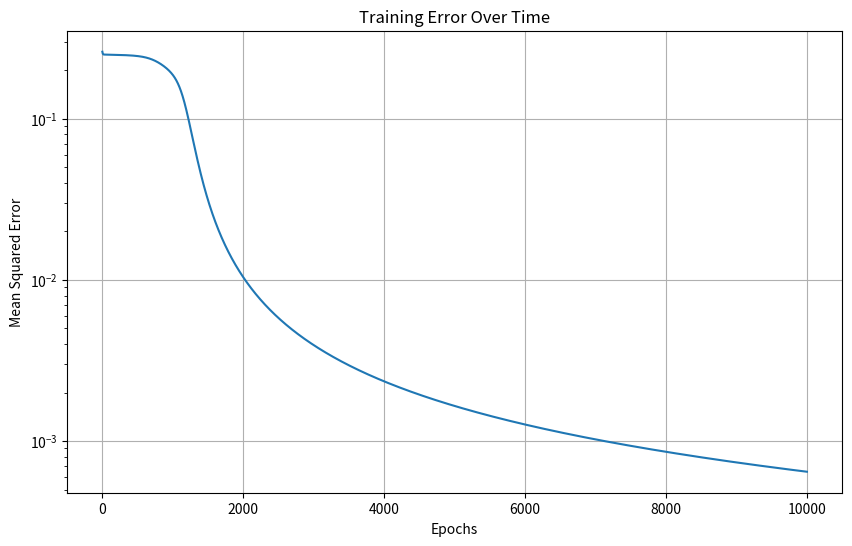

Here is the Python script that generated this plot:
#!/usr/bin/env python
# coding: utf-8

# In[2]:


import numpy as np
import matplotlib.pyplot as plt

class XORNeuralNetwork:
    def __init__(self, learning_rate=0.5):
        self.learning_rate = learning_rate
        
        
        self.weights_input_hidden = np.random.uniform(-1, 1, (2, 2))  
        self.weights_hidden_output = np.random.uniform(-1, 1, (2, 1))  
        
        self.bias_hidden = np.random.uniform(-1, 1, (1, 2))
        self.bias_output = np.random.uniform(-1, 1, (1, 1))
        
        self.history = []
        
    def sigmoid(self, x):
        
        x = np.clip(x, -500, 500)
        return 1 / (1 + np.exp(-x))
    
    def sigmoid_derivative(self, x):
        
        return x * (1 - x)
    
    def forward_pass(self, X):
        self.hidden_input = np.dot(X, self.weights_input_hidden) + self.bias_hidden
        self.hidden_output = self.sigmoid(self.hidden_input)
        
        self.output_input = np.dot(self.hidden_output, self.weights_hidden_output) + self.bias_output
        self.predicted_output = self.sigmoid(self.output_input)
        
        return self.predicted_output

    def backward_pass(self, X, y, predicted_output):
        m = X.shape[0]
        
        output_error = y - predicted_output  
        output_delta = output_error * self.sigmoid_derivative(predicted_output)  
        
        hidden_error = np.dot(output_delta, self.weights_hidden_output.T)  
        hidden_delta = hidden_error * self.sigmoid_derivative(self.hidden_output)  
        
        
        self.weights_hidden_output += self.hidden_output.T.dot(output_delta) * self.learning_rate / m
        self.bias_output += np.sum(output_delta, axis=0, keepdims=True) * self.learning_rate / m
        
        self.weights_input_hidden += np.dot(X.T, hidden_delta) * self.learning_rate / m
        self.bias_hidden += np.sum(hidden_delta, axis=0, keepdims=True) * self.learning_rate / m
        
    def train(self, X, y, epochs=10000, print_every=1000):
        for epoch in range(epochs):
            predicted_output = self.forward_pass(X)
            mse = np.mean((y - predicted_output) ** 2)
            self.history.append(mse)
            self.backward_pass(X, y, predicted_output)
            
            if epoch % print_every == 0:
                print(f"Epoch {epoch}, Error: {mse:.6f}")
                
    def predict(self, X):
        return self.forward_pass(X)
          
    def print_results(self, X, y):
        predictions = self.predict(X)
        print("\nFinal Results:")
        print("Input -> Target | Predicted -> Rounded")
        print("-" * 40)
        for i in range(len(X)):
            predicted_val = predictions[i][0]
            rounded_val = round(predicted_val)
            print(f"{X[i]} -> {y[i][0]:.0f}      | {predicted_val:.4f}    -> {rounded_val}")
            
        rounded_predictions = np.round(predictions)
        accuracy = np.mean(rounded_predictions == y) * 100
        print(f"\nAccuracy: {accuracy:.1f}%")

def main():
    X = np.array([[0, 0],
                  [0, 1],
                  [1, 0],
                  [1, 1]])
    y = np.array([[0],
                  [1],
                  [1],
                  [0]])
    
    nn = XORNeuralNetwork(learning_rate=1.0)
    nn.train(X, y, epochs=10000, print_every=2000)
    
    nn.print_results(X, y)
    
    
    plt.figure(figsize=(10,6))
    plt.plot(nn.history)
    plt.title('Training Error Over Time')
    plt.xlabel('Epochs')
    plt.ylabel('Mean Squared Error')
    plt.yscale('log')
    plt.grid(True)
    plt.show()
    
    print(f"\nLearned Weights:")
    print(f"Input to Hidden:\n{nn.weights_input_hidden}")
    print(f"Hidden to Output:\n{nn.weights_hidden_output}")
    print(f"Hidden Bias: {nn.bias_hidden}")
    print(f"Output Bias: {nn.bias_output}")

if __name__ == "__main__":
    main()


# In[ ]:




